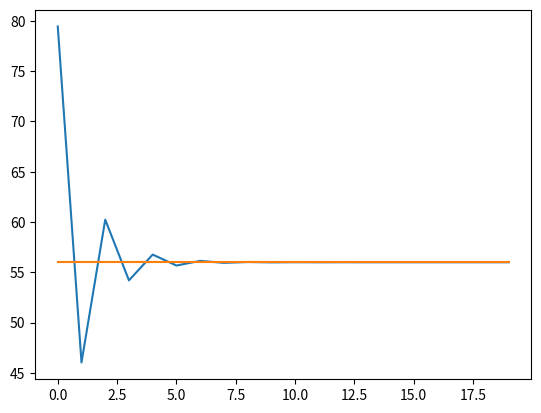

Write the Python code that produced this figure.

import numpy as np
import matplotlib.pyplot as plt

N = 10  # Samples
W = 56  # Real weight

def f(x):
    return W * x

def gradient_descent(y):
    w = np.random.random()  # Initial weight
    learning_rate = 0.05
    ws = []
    iter = 20
    for x in range(iter):
        sum = 0
        for (xi, yi) in y:
            yh = (w * xi) - yi
            sum += yh * xi
        delta = sum / (N)
        w = w - learning_rate * delta
        ws.append(w)

    print("real w: " + str(W) + "final w: " + str(w))
    plt.plot(ws)
    plt.plot(np.ones(len(ws))* W)
    plt.show()


if __name__ == "__main__":
    y = np.array([(x, f(x)) for x in range(N)])
    gradient_descent(y)
